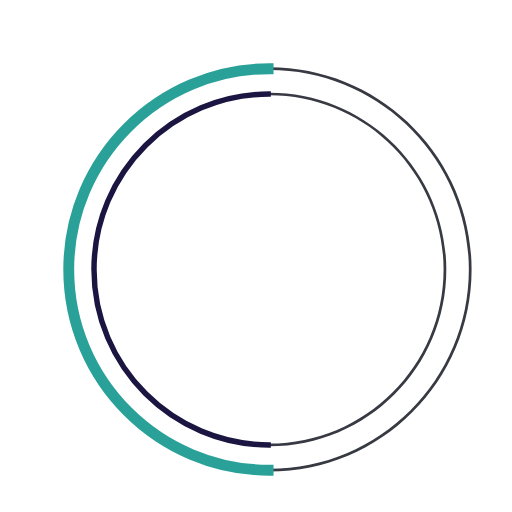
t = 0.00 s
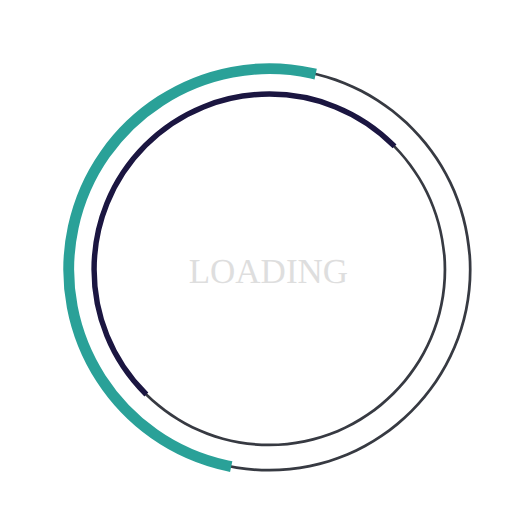
t = 0.23 s
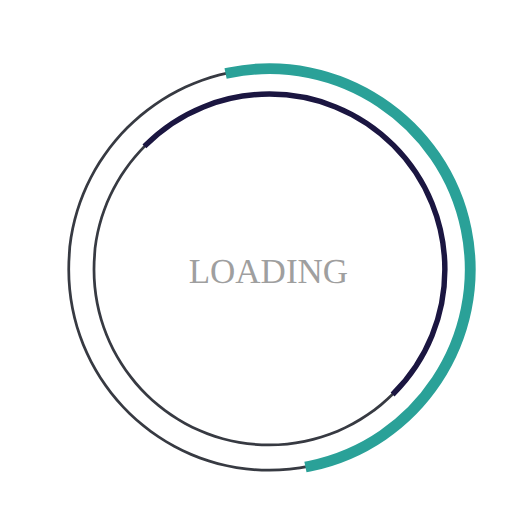
t = 0.68 s
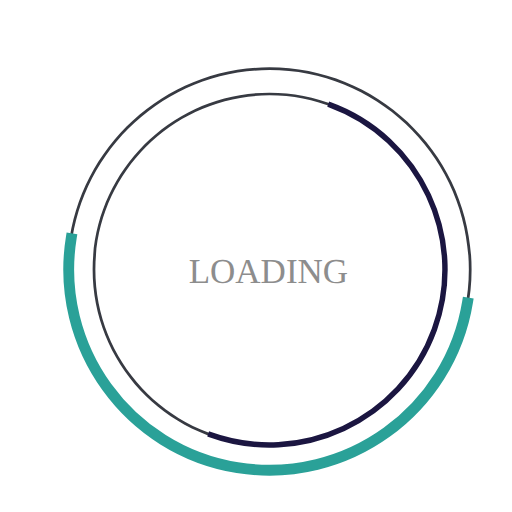
t = 1.00 s
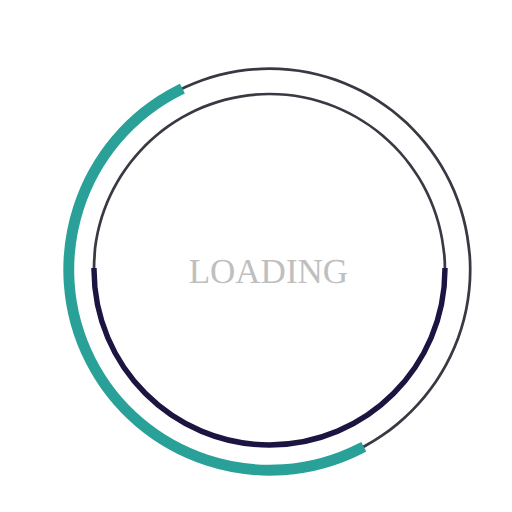
t = 1.35 s
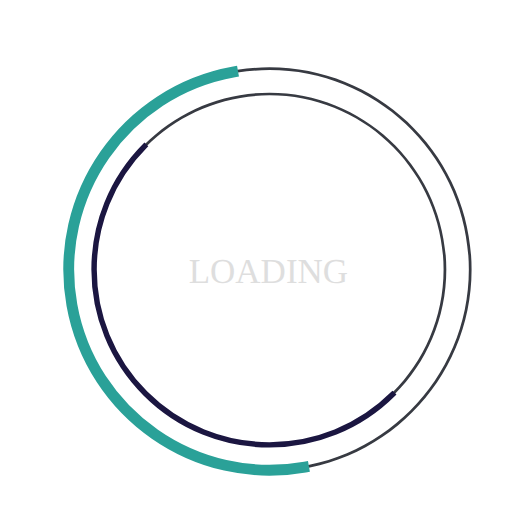
t = 1.58 s

The animated SVG that drew these frames (rendered in a browser with its animation timeline set to each time). Animation: 3 SMIL elements (animate=1,animateTransform=2); one cycle of 2.00 s, repeats indefinitely.

<?xml version="1.0" encoding="utf-8"?>
<svg xmlns="http://www.w3.org/2000/svg" xmlns:xlink="http://www.w3.org/1999/xlink" viewBox="0 0 38 38" preserveAspectRatio="xMidYMid">
  <text x="14" y="21" font-size="2.6px" fill="grey">LOADING
     <animate
       attributeName="opacity"
       values="0;1;0" dur="1.8s"
       repeatCount="indefinite"/>
  </text>
  <path fill="#373a42" d="M20,35c-8.271,0-15-6.729-15-15S11.729,5,20,5s15,6.729,15,15S28.271,35,20,35z M20,5.203
    C11.841,5.203,5.203,11.841,5.203,20c0,8.159,6.638,14.797,14.797,14.797S34.797,28.159,34.797,20
    C34.797,11.841,28.159,5.203,20,5.203z">
  </path>
  <path fill="#373a42" d="M20,33.125c-7.237,0-13.125-5.888-13.125-13.125S12.763,6.875,20,6.875S33.125,12.763,33.125,20
    S27.237,33.125,20,33.125z M20,7.078C12.875,7.078,7.078,12.875,7.078,20c0,7.125,5.797,12.922,12.922,12.922
    S32.922,27.125,32.922,20C32.922,12.875,27.125,7.078,20,7.078z">
  </path>
  <path fill="#2AA198" stroke="#2AA198" stroke-width="0.6027" stroke-miterlimit="10" d="M5.203,20
			c0-8.159,6.638-14.797,14.797-14.797V5C11.729,5,5,11.729,5,20s6.729,15,15,15v-0.203C11.841,34.797,5.203,28.159,5.203,20z">
  <animateTransform
        attributeName="transform"
        type="rotate"
        from="0 20 20"
        to="360 20 20"
        calcMode="spline"
        keySplines="0.4, 0, 0.2, 1"
        keyTimes="0;1"
        dur="2s"
        repeatCount="indefinite" />
   </path>
  <path fill="#1b1641" stroke="#1b1641" stroke-width="0.2027" stroke-miterlimit="10" d="M7.078,20
  c0-7.125,5.797-12.922,12.922-12.922V6.875C12.763,6.875,6.875,12.763,6.875,20S12.763,33.125,20,33.125v-0.203
  C12.875,32.922,7.078,27.125,7.078,20z">
   <animateTransform
      attributeName="transform"
      type="rotate"
      from="0 20 20"
      to="360 20 20"
      dur="1.8s"
      repeatCount="indefinite" />
    </path>
  </svg>
